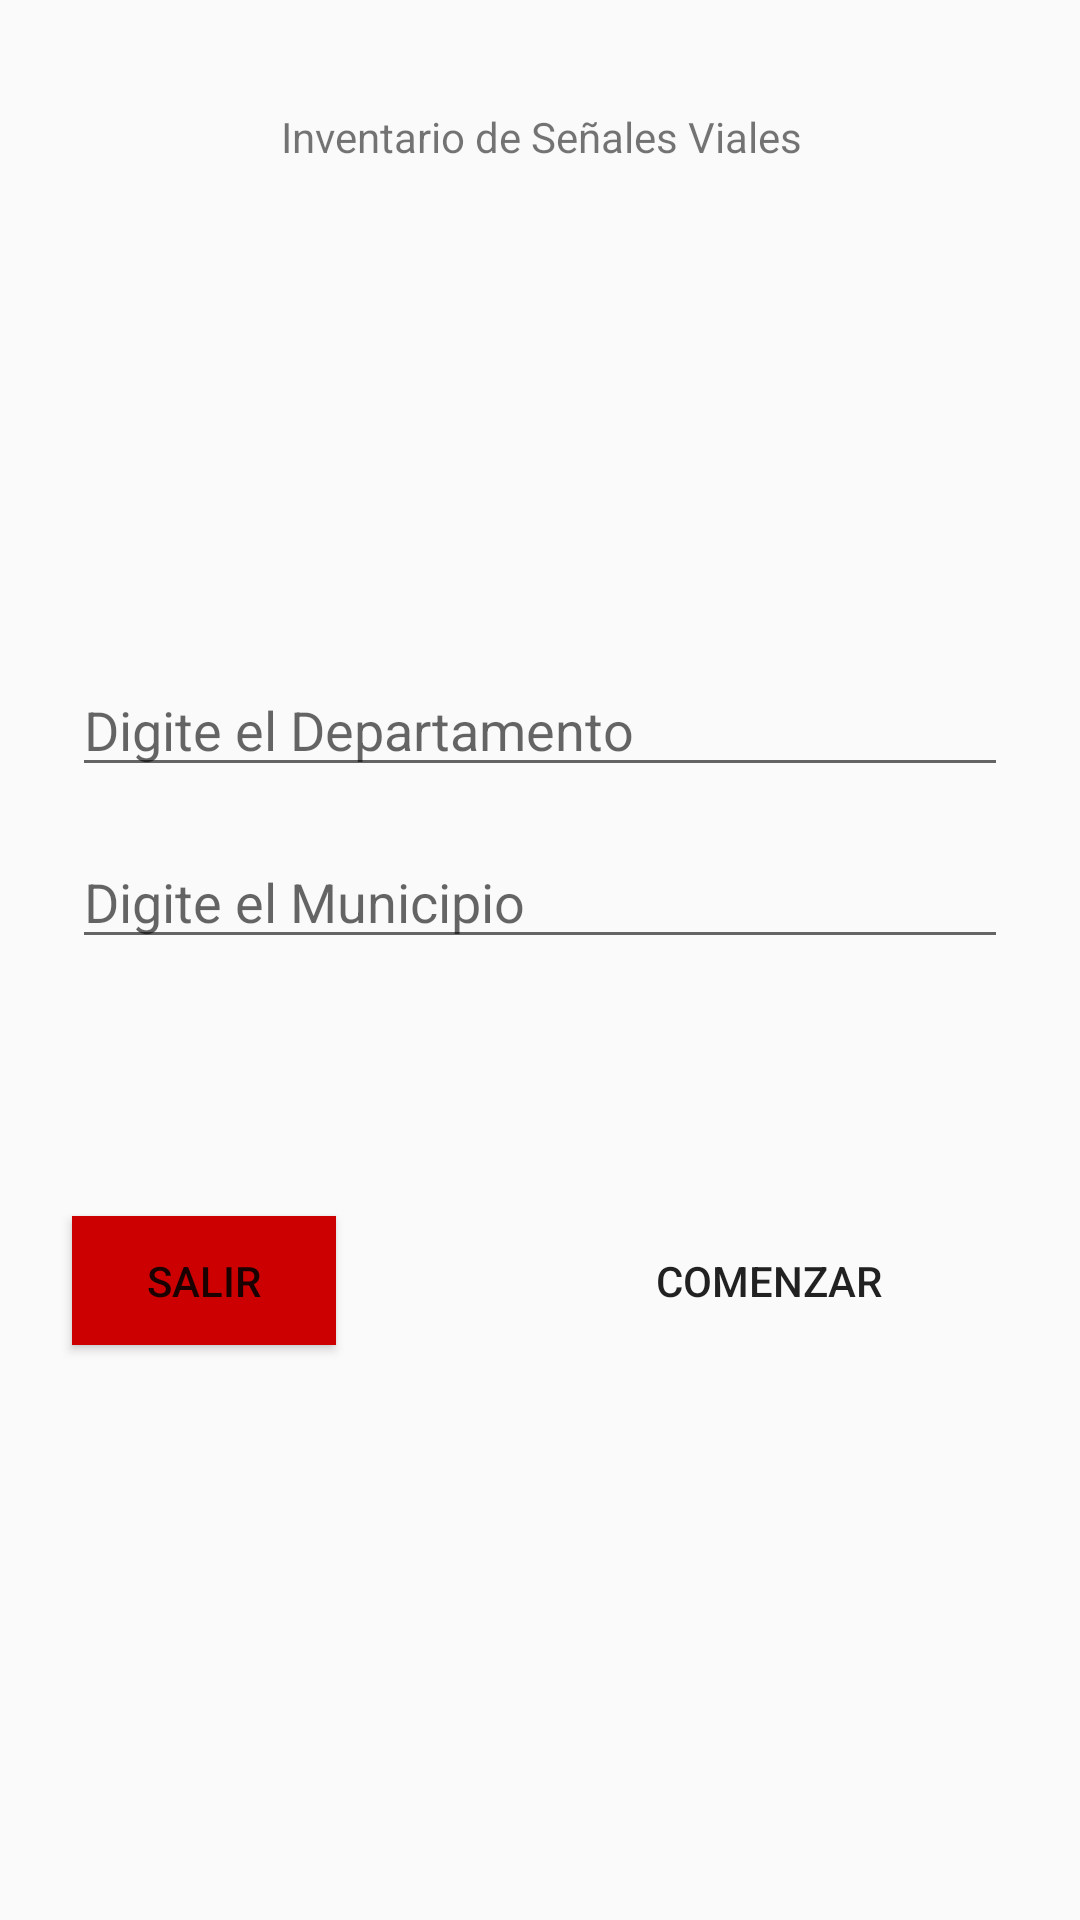

Layout XML and referenced resources for this Android screen:
<!-- AndroidManifest.xml: application theme AppTheme -->
<!-- res/layout/activity_municipalities.xml -->
<?xml version="1.0" encoding="utf-8"?>
<android.support.constraint.ConstraintLayout
        xmlns:android="http://schemas.android.com/apk/res/android"
        xmlns:tools="http://schemas.android.com/tools"
        xmlns:app="http://schemas.android.com/apk/res-auto"
        android:layout_width="match_parent"
        android:layout_height="match_parent"
        tools:context=".controller.base.MunicipalitiesActivity">
    <ImageView
            android:layout_width="177dp"
            android:layout_height="114dp"
            android:id="@+id/imageView2" app:layout_constraintStart_toStartOf="parent"
            android:layout_marginStart="8dp" app:layout_constraintEnd_toEndOf="parent" android:layout_marginEnd="8dp"
            android:layout_marginTop="8dp" app:layout_constraintTop_toBottomOf="@+id/textView"
            android:focusableInTouchMode="true" android:contentDescription="@string/todo"
            android:scaleType="centerInside"
            android:src="@drawable/logo"/>

    <AutoCompleteTextView
            android:id="@+id/auto_complete_departamento"
            android:layout_width="match_parent"
            android:layout_height="wrap_content"
            android:layout_marginTop="44dp" app:layout_constraintTop_toBottomOf="@+id/imageView2"
            app:layout_constraintStart_toStartOf="parent" android:layout_marginStart="24dp"
            app:layout_constraintEnd_toEndOf="parent" android:layout_marginEnd="24dp"
            app:layout_constraintHorizontal_bias="0.0" android:hint="@string/txt_departamento"/>
    <AutoCompleteTextView
            android:id="@+id/auto_complete_municipio"
            android:layout_width="match_parent"
            android:layout_height="wrap_content"
            android:layout_marginTop="16dp" app:layout_constraintTop_toBottomOf="@+id/auto_complete_departamento"
            app:layout_constraintStart_toStartOf="parent" android:layout_marginStart="24dp"
            app:layout_constraintEnd_toEndOf="parent" android:layout_marginEnd="24dp"
            app:layout_constraintHorizontal_bias="0.0" android:hint="@string/txt_municipio"/>
    <Button
            android:text="@string/init_process"
            android:layout_width="159dp"
            android:layout_height="43dp"
            android:id="@+id/buttonMain" android:layout_marginTop="76dp"
            app:layout_constraintTop_toBottomOf="@+id/auto_complete_municipio" app:layout_constraintEnd_toEndOf="parent"
            android:layout_marginEnd="24dp" app:layout_constraintStart_toStartOf="parent"
            android:layout_marginStart="24dp" android:layout_marginBottom="8dp"
            app:layout_constraintBottom_toBottomOf="parent" app:layout_constraintHorizontal_bias="1.0"
            app:layout_constraintVertical_bias="0.05" android:background="@drawable/border"/>
    <Button
            android:text="@string/exit"
            android:layout_width="wrap_content"
            android:layout_height="43dp"
            android:id="@+id/buttonMain2" android:layout_marginTop="76dp"
            app:layout_constraintTop_toBottomOf="@+id/auto_complete_municipio" app:layout_constraintEnd_toEndOf="parent"
            android:layout_marginEnd="24dp" app:layout_constraintStart_toStartOf="parent"
            android:layout_marginStart="24dp" android:layout_marginBottom="8dp"
            app:layout_constraintBottom_toBottomOf="parent" app:layout_constraintHorizontal_bias="0.0"
            app:layout_constraintVertical_bias="0.05" android:background="@android:color/holo_red_dark"
    />
    <TextView
            android:text="@string/lbl_isv"
            android:layout_width="wrap_content"
            android:layout_height="wrap_content"
            android:id="@+id/textView" android:layout_marginTop="36dp"
            app:layout_constraintTop_toTopOf="parent" app:layout_constraintStart_toStartOf="parent"
            android:layout_marginStart="8dp" app:layout_constraintEnd_toEndOf="parent" android:layout_marginEnd="8dp"
            app:layout_constraintHorizontal_bias="0.502"/>
</android.support.constraint.ConstraintLayout>
<!-- resources referenced by this layout -->
<resources>
  <string name="exit">Salir</string>
  <string name="init_process">Comenzar</string>
      // Extra LBLS
  <string name="lbl_isv">Inventario de Señales Viales</string>
  <string name="todo">TODO</string>
  <string name="txt_departamento">Digite el Departamento</string>
  <string name="txt_municipio">Digite el Municipio</string>
  <style name="AppTheme" parent="Theme.AppCompat.Light.DarkActionBar">
          
          <item name="colorPrimary">@color/colorPrimary</item>
          <item name="colorPrimaryDark">@color/colorPrimaryDark</item>
          <item name="colorAccent">@color/colorAccent</item>
      </style>
  <!-- not gathered from this repository: default colours our renderer supplied (Android Studio template values) -->
  <color name="colorPrimary">#FF6200EE</color>
  <color name="colorPrimaryDark">#FF3700B3</color>
  <color name="colorAccent">#FF03DAC5</color>
</resources>
